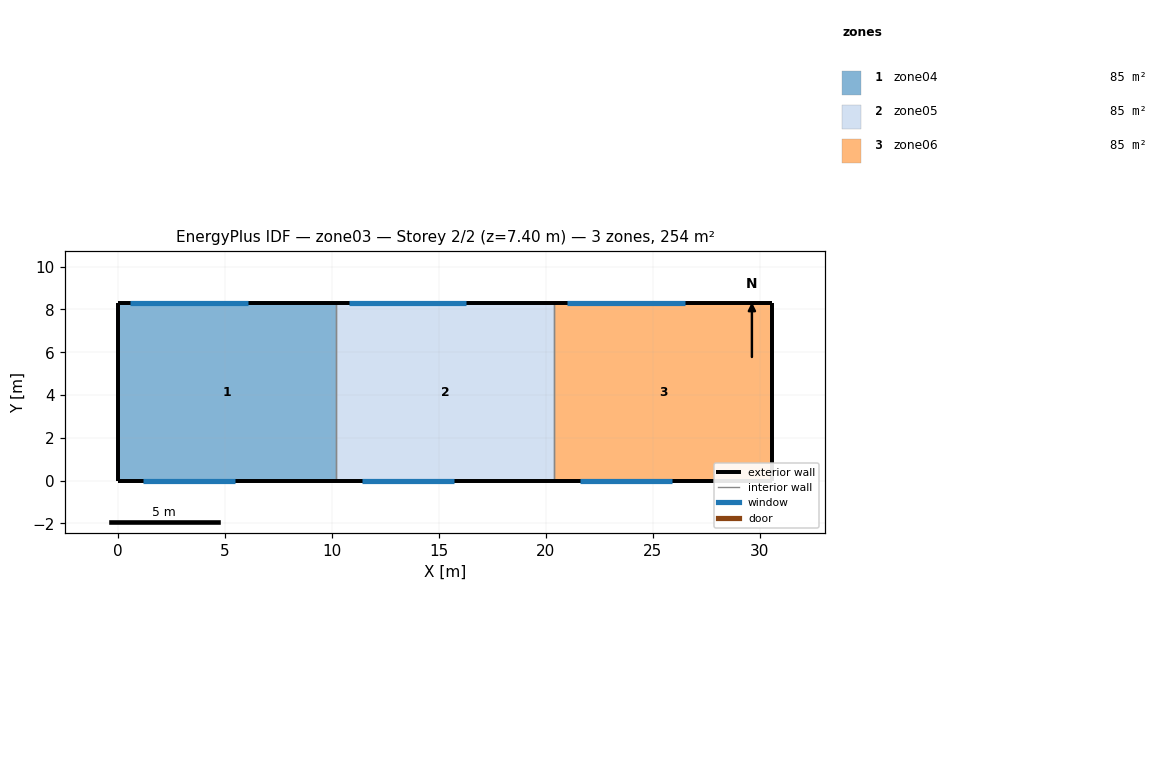
=== STOREY PLAN SPEC (per zone: floor XY polygon, exterior-wall plan segments, windows/doors) ===
zone 1: zone04  (84.7 m²)
  floor: (0.00, 0.00) (0.00, 8.30) (10.20, 8.30) (10.20, 0.00)
  exterior wall: (0.00, 8.30) – (0.00, 0.00)  [8.3 m]
  exterior wall: (10.20, 8.30) – (0.00, 8.30)  [10.2 m]
    window: (0.60, 8.30) – (6.10, 8.30)  [11.5 m²]
  exterior wall: (0.00, 0.00) – (10.20, 0.00)  [10.2 m]
    window: (1.20, 0.00) – (5.50, 0.00)  [13.8 m²]
  interior walls: 1
zone 2: zone05  (84.7 m²)
  floor: (10.20, 0.00) (10.20, 8.30) (20.40, 8.30) (20.40, 0.00)
  exterior wall: (20.40, 8.30) – (10.20, 8.30)  [10.2 m]
    window: (10.80, 8.30) – (16.30, 8.30)  [11.6 m²]
  exterior wall: (10.20, 0.00) – (20.40, 0.00)  [10.2 m]
    window: (11.40, 0.00) – (15.70, 0.00)  [13.8 m²]
  interior walls: 2
zone 3: zone06  (84.7 m²)
  floor: (20.40, 0.00) (20.40, 8.30) (30.60, 8.30) (30.60, 0.00)
  exterior wall: (30.60, 8.30) – (30.60, 0.00)  [8.3 m]
  exterior wall: (30.60, 8.30) – (20.40, 8.30)  [10.2 m]
    window: (21.00, 8.30) – (26.50, 8.30)  [11.5 m²]
  exterior wall: (20.40, 0.00) – (30.60, 0.00)  [10.2 m]
    window: (21.60, 0.00) – (25.90, 0.00)  [13.8 m²]
  interior walls: 1

=== DERIVED (storey summary) ===
Building: zone03
Storey: 2 of 2  (floor level z = 7.40 m)
Storey gross floor area: 254.0 m²
Zones on this storey: 3
  - zone04: floor 84.7 m²; exterior wall 28.7 m (212.4 m²); 2 window(s) 25.3 m²; WWR 11.9%
  - zone05: floor 84.7 m²; exterior wall 20.4 m (151.0 m²); 2 window(s) 25.3 m²; WWR 16.8%
  - zone06: floor 84.7 m²; exterior wall 28.7 m (212.4 m²); 2 window(s) 25.3 m²; WWR 11.9%
Zone adjacency: (none detected)